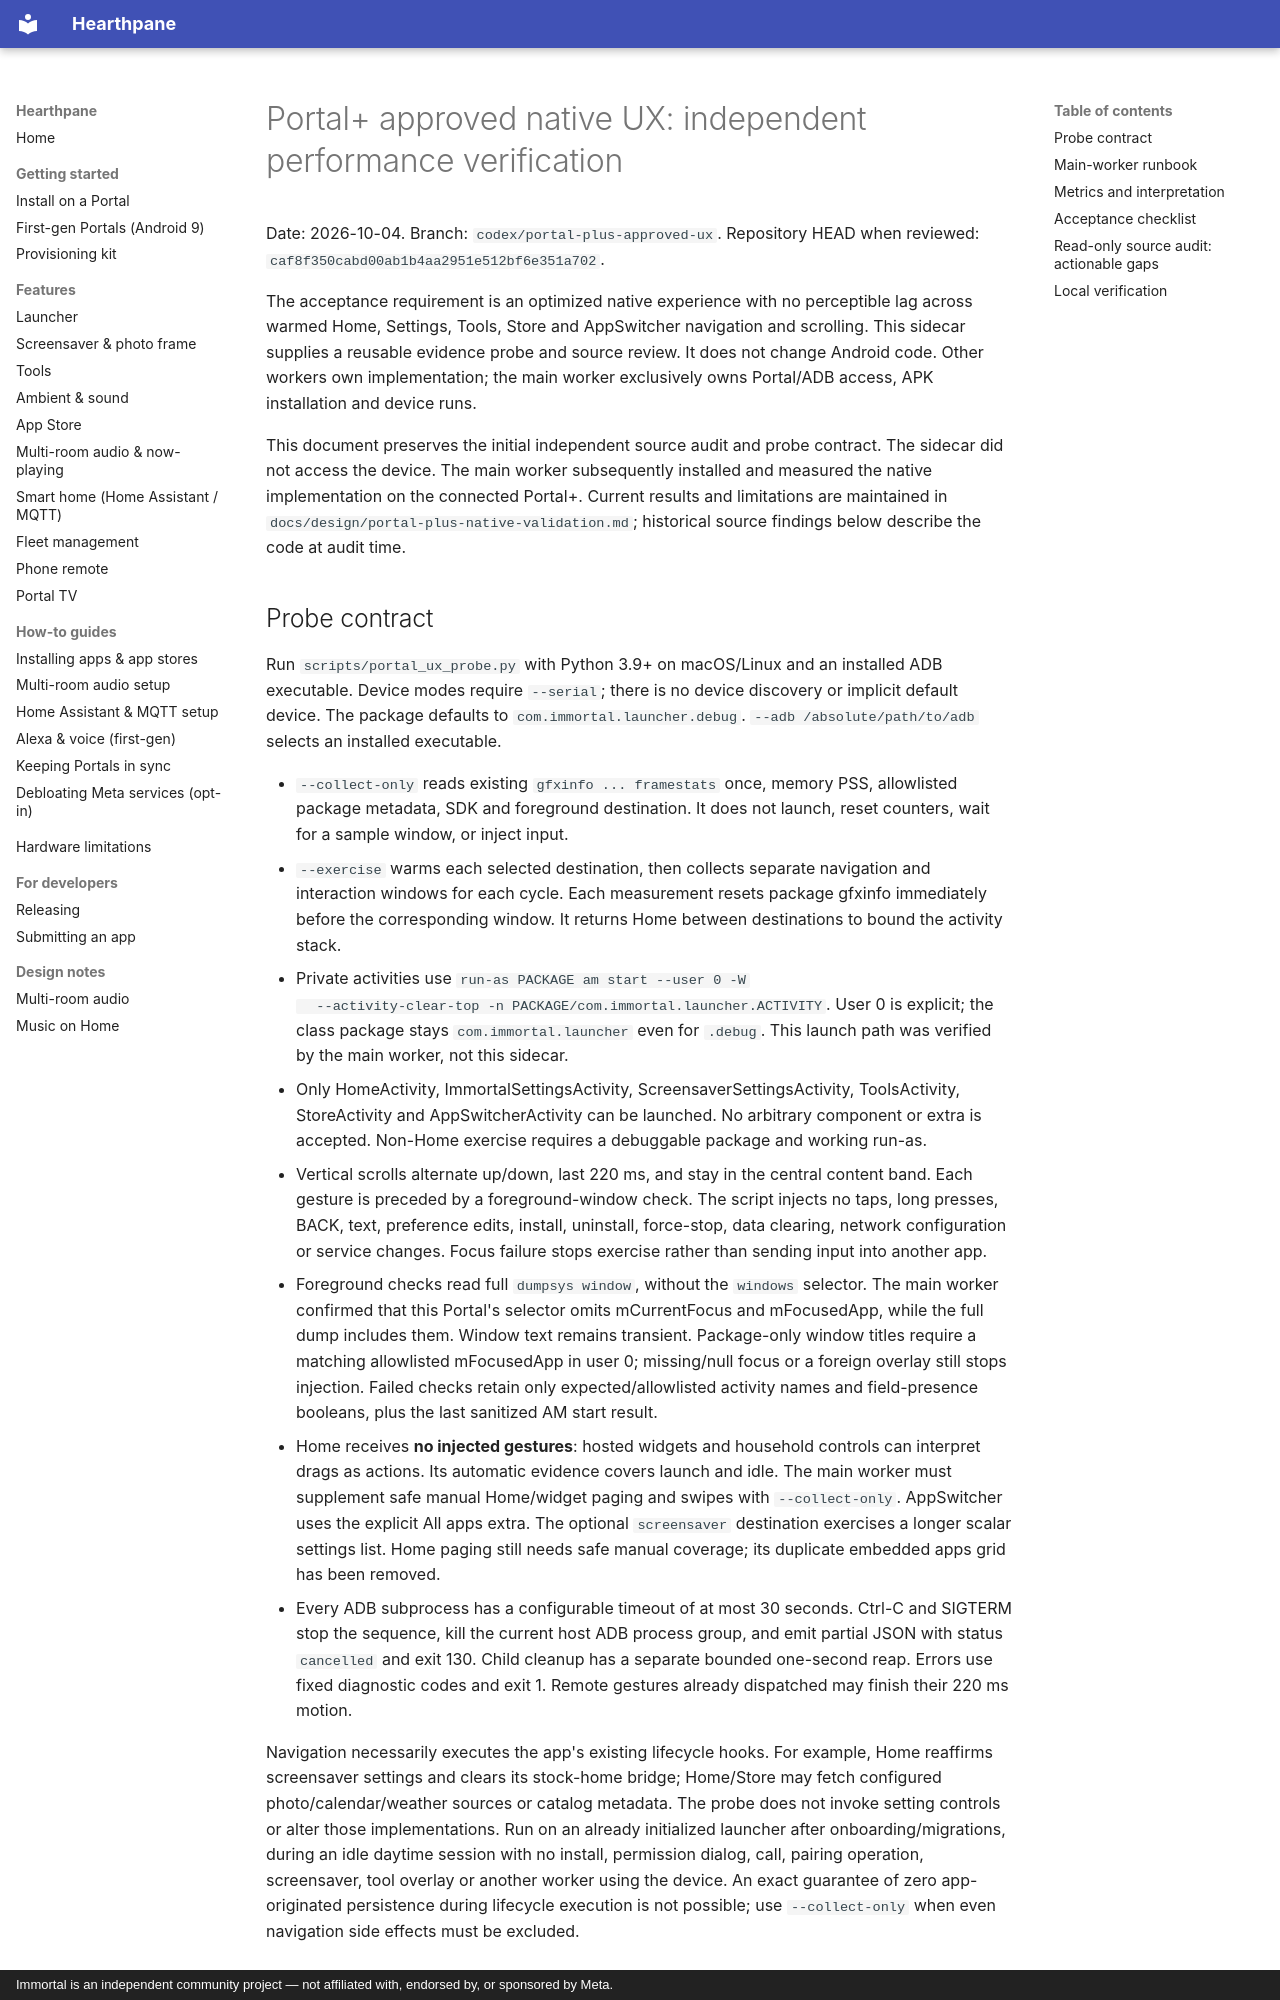

repository: rlchandani/portal-prime · page: superpowers/plans/portal-plus-performance-audit/index.html · generator: mkdocs · copyright: Immortal is an independent community project — not affiliated with, endorsed by, or sponsored by Meta.

# Portal+ approved native UX: independent performance verification

Date: 2026-10-04. Branch: `codex/portal-plus-approved-ux`.
Repository HEAD when reviewed: `caf8f350cabd00ab1b4aa2951e512bf6e351a702`.

The acceptance requirement is an optimized native experience with no perceptible
lag across warmed Home, Settings, Tools, Store and AppSwitcher navigation and
scrolling. This sidecar supplies a reusable evidence probe and source review.
It does not change Android code. Other workers own implementation; the main
worker exclusively owns Portal/ADB access, APK installation and device runs.

This document preserves the initial independent source audit and probe contract.
The sidecar did not access the device. The main worker subsequently installed and
measured the native implementation on the connected Portal+. Current results and
limitations are maintained in `docs/design/portal-plus-native-validation.md`;
historical source findings below describe the code at audit time.

## Probe contract

Run `scripts/portal_ux_probe.py` with Python 3.9+ on macOS/Linux and an installed
ADB executable. Device modes require `--serial`; there is no device discovery or
implicit default device. The package defaults to `com.immortal.launcher.debug`.
`--adb /absolute/path/to/adb` selects an installed executable.

- `--collect-only` reads existing `gfxinfo ... framestats` once, memory PSS,
  allowlisted package metadata, SDK and foreground destination. It does not
  launch, reset counters, wait for a sample window, or inject input.
- `--exercise` warms each selected destination, then collects separate
  navigation and interaction windows for each cycle. Each measurement resets
  package gfxinfo immediately before the corresponding window. It returns Home
  between destinations to bound the activity stack.
- Private activities use `run-as PACKAGE am start --user 0 -W
  --activity-clear-top -n PACKAGE/com.immortal.launcher.ACTIVITY`. User 0 is
  explicit; the class package stays `com.immortal.launcher` even for `.debug`.
  This launch path was verified by the main worker, not this sidecar.
- Only HomeActivity, ImmortalSettingsActivity, ScreensaverSettingsActivity,
  ToolsActivity, StoreActivity and AppSwitcherActivity can be launched. No arbitrary component or extra is
  accepted. Non-Home exercise requires a debuggable package and working run-as.
- Vertical scrolls alternate up/down, last 220 ms, and stay in the central
  content band. Each gesture is preceded by a foreground-window check. The
  script injects no taps, long presses, BACK, text, preference edits, install,
  uninstall, force-stop, data clearing, network configuration or service changes.
  Focus failure stops exercise rather than sending input into another app.
- Foreground checks read full `dumpsys window`, without the `windows` selector.
  The main worker confirmed that this Portal's selector omits mCurrentFocus and
  mFocusedApp, while the full dump includes them. Window text remains transient.
  Package-only window titles require a matching allowlisted mFocusedApp in
  user 0; missing/null focus or a foreign overlay still stops injection. Failed
  checks retain only expected/allowlisted activity names and field-presence
  booleans, plus the last sanitized AM start result.
- Home receives **no injected gestures**: hosted widgets and household controls
  can interpret drags as actions. Its automatic evidence covers launch and idle.
  The main worker must supplement safe manual Home/widget paging and swipes with
  `--collect-only`. AppSwitcher uses the explicit All apps extra. The optional `screensaver`
  destination exercises a longer scalar settings list. Home paging still needs
  safe manual coverage; its duplicate embedded apps grid has been removed.
- Every ADB subprocess has a configurable timeout of at most 30 seconds. Ctrl-C
  and SIGTERM stop the sequence, kill the current host ADB process group, and
  emit partial JSON with status `cancelled` and exit 130. Child cleanup has a
  separate bounded one-second reap. Errors use fixed diagnostic codes and exit 1.
  Remote gestures already dispatched may finish their 220 ms motion.

Navigation necessarily executes the app's existing lifecycle hooks. For example,
Home reaffirms screensaver settings and clears its stock-home bridge; Home/Store
may fetch configured photo/calendar/weather sources or catalog metadata. The
probe does not invoke setting controls or alter those implementations. Run on
an already initialized launcher after onboarding/migrations, during an idle
daytime session with no install, permission dialog, call, pairing operation,
screensaver, tool overlay or another worker using the device. An exact guarantee
of zero app-originated persistence during lifecycle execution is not possible;
use `--collect-only` when even navigation side effects must be excluded.
